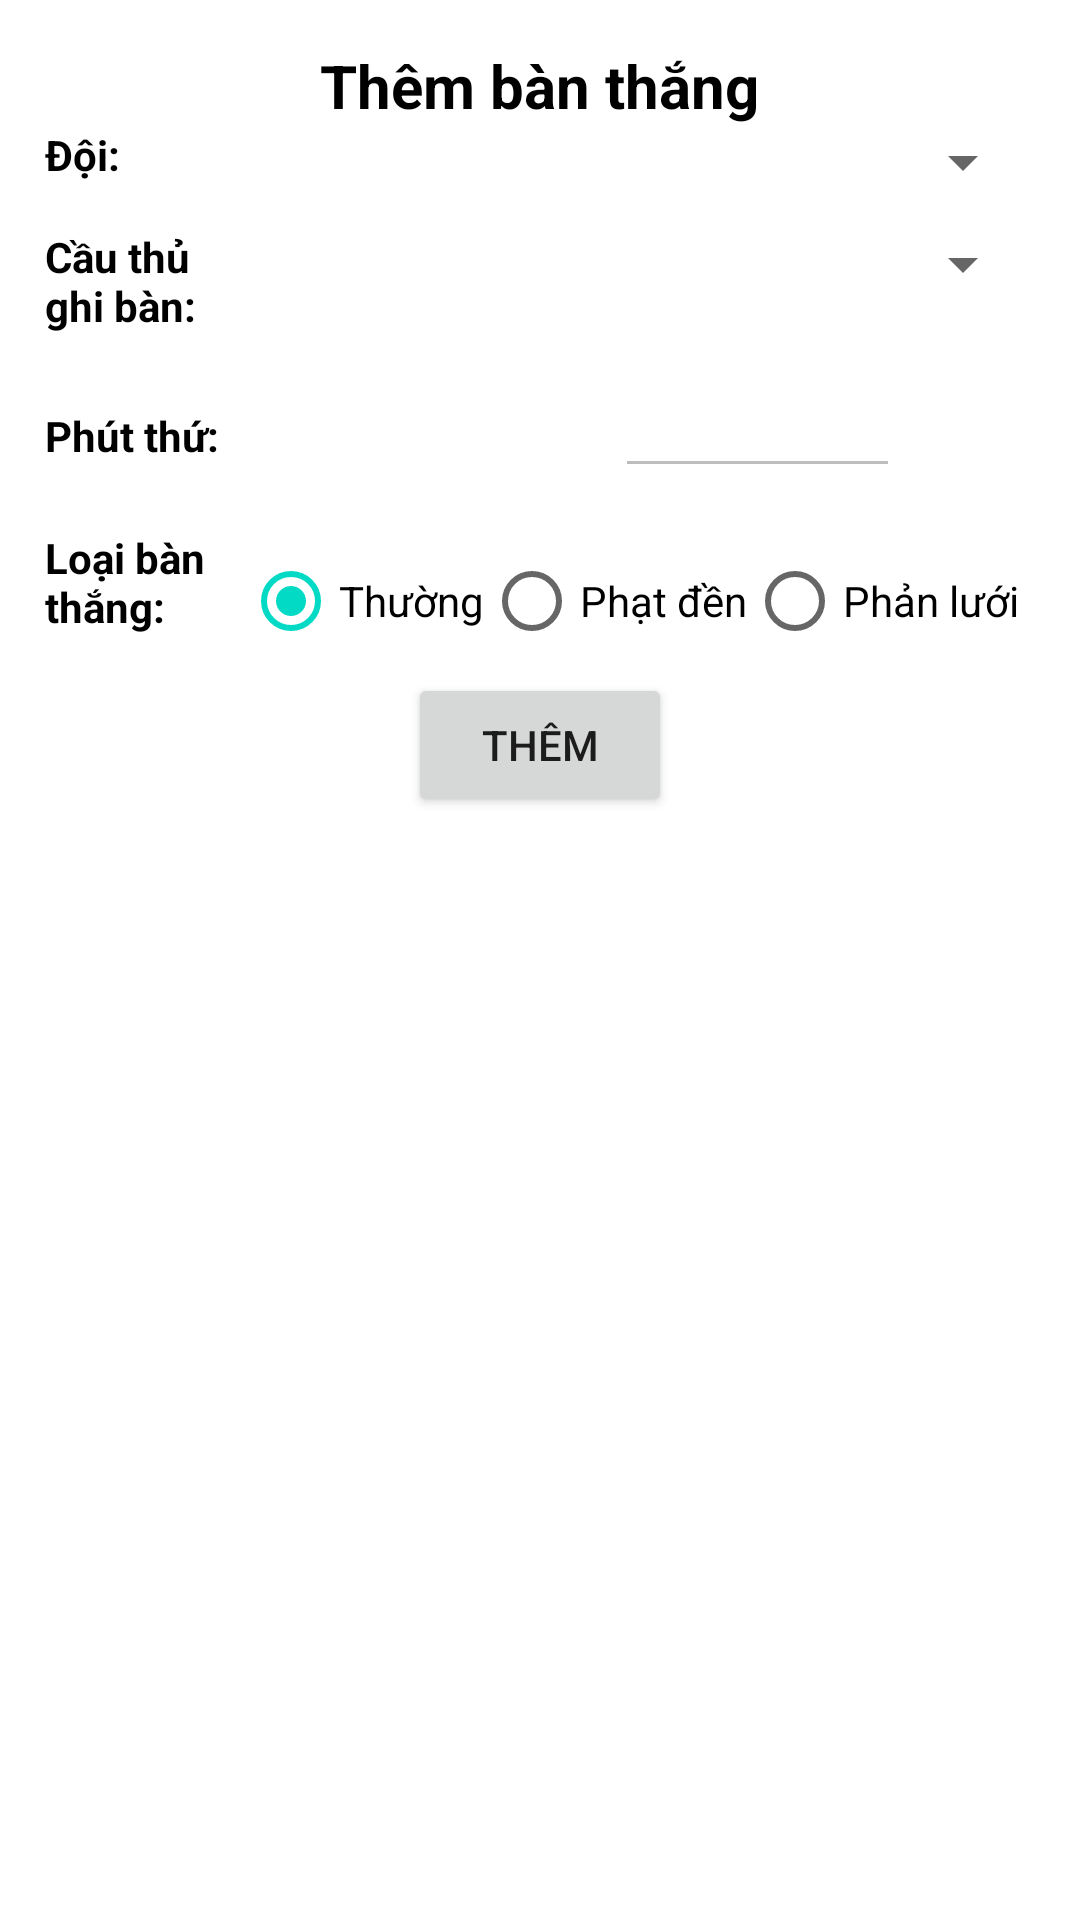

The Android layout XML behind this screen, and the referenced resources:
<!-- AndroidManifest.xml: application theme Theme.TVLeague -->
<!-- res/layout/layout_add_goal.xml -->
<?xml version="1.0" encoding="utf-8"?>
<layout xmlns:android="http://schemas.android.com/apk/res/android">
    <LinearLayout
        android:gravity="center_horizontal"
        android:layout_width="match_parent"
        android:layout_height="wrap_content"
        android:orientation="vertical"
        android:padding="15dp">
        <TextView
            android:id="@+id/tvAddGoal"
            android:layout_width="wrap_content"
            android:layout_height="wrap_content"
            android:text="Thêm bàn thắng"
            android:textColor="@color/black"
            android:textSize="20dp"
            android:textStyle="bold"/>
        <LinearLayout
            android:layout_width="match_parent"
            android:layout_height="wrap_content">
            <TextView
                android:layout_width="0dp"
                android:layout_height="wrap_content"
                android:text="Đội: "
                android:layout_weight="1"
                android:textStyle="bold"
                android:textColor="@color/black"/>
            <Spinner
                android:id="@+id/spinnerTeamGoal"
                android:layout_width="0dp"
                android:layout_height="wrap_content"
                android:layout_weight="4"/>
        </LinearLayout>
        <LinearLayout
            android:layout_width="match_parent"
            android:layout_height="wrap_content"
            android:layout_marginTop="10dp">
            <TextView
                android:layout_width="0dp"
                android:layout_height="wrap_content"
                android:text="Cầu thủ ghi bàn: "
                android:layout_weight="1"
                android:textStyle="bold"
                android:textColor="@color/black"/>
            <Spinner
                android:id="@+id/spinnerPlayerGoal"
                android:layout_width="0dp"
                android:layout_height="wrap_content"
                android:layout_weight="4"/>
        </LinearLayout>
        <LinearLayout
            android:layout_width="match_parent"
            android:layout_height="wrap_content"
            android:layout_marginTop="10dp">
            <TextView
                android:layout_width="0dp"
                android:layout_height="wrap_content"
                android:text="Phút thứ: "
                android:layout_weight="2"
                android:textStyle="bold"
                android:textColor="@color/black"/>
            <EditText
                android:id="@+id/edtTime"
                android:layout_width="0dp"
                android:layout_height="wrap_content"
                android:layout_weight="1"
                android:enabled="false"/>
            <ImageView
                android:id="@+id/iconTime"
                android:layout_width="45dp"
                android:layout_height="45dp"
                android:src="@drawable/ic_baseline_timer_24"/>

        </LinearLayout>
        <LinearLayout
            android:layout_width="match_parent"
            android:layout_height="wrap_content"
            android:layout_marginTop="10dp">
            <TextView
                android:layout_width="0dp"
                android:layout_height="wrap_content"
                android:text="Loại bàn thắng: "
                android:layout_weight="1"
                android:textStyle="bold"
                android:textColor="@color/black"/>
            <RadioGroup
                android:id="@+id/radioTypeGoal"
                android:layout_width="0dp"
                android:layout_height="wrap_content"
                android:orientation="horizontal"
                android:layout_weight="4">
                <RadioButton
                    android:id="@+id/normalGoal"
                    android:text="Thường"
                    android:layout_width="wrap_content"
                    android:layout_height="wrap_content"
                    android:checked="true"/>
                <RadioButton
                    android:id="@+id/penaltyKick"
                    android:text="Phạt đền"
                    android:layout_width="wrap_content"
                    android:layout_height="wrap_content" />
                <RadioButton
                    android:id="@+id/ownGoal"
                    android:text="Phản lưới"
                    android:layout_width="match_parent"
                    android:layout_height="wrap_content" />
            </RadioGroup>
        </LinearLayout>
        <Button
            android:id="@+id/btnAddPlayer"
            android:layout_width="wrap_content"
            android:layout_height="wrap_content"
            android:text="Thêm"/>
    </LinearLayout>
</layout>
<!-- resources referenced by this layout -->
<resources>
  <style name="Theme.TVLeague" parent="Theme.MaterialComponents.DayNight.DarkActionBar">
          
          <item name="colorPrimary">@color/purple_500</item>
          <item name="colorPrimaryVariant">@color/purple_700</item>
          <item name="colorOnPrimary">@color/white</item>
          
          <item name="colorSecondary">@color/teal_200</item>
          <item name="colorSecondaryVariant">@color/teal_700</item>
          <item name="colorOnSecondary">@color/black</item>
          
          <item name="android:statusBarColor" tools:targetApi="l">?attr/colorPrimaryVariant</item>
          
      </style>
  <!-- not gathered from this repository: default colours our renderer supplied (Android Studio template values) -->
  <color name="purple_500">#FF6200EE</color>
  <color name="purple_700">#FF3700B3</color>
  <color name="teal_200">#FF03DAC5</color>
  <color name="teal_700">#FF018786</color>
  <color name="black">#FF000000</color>
  <color name="white">#FFFFFFFF</color>
</resources>
